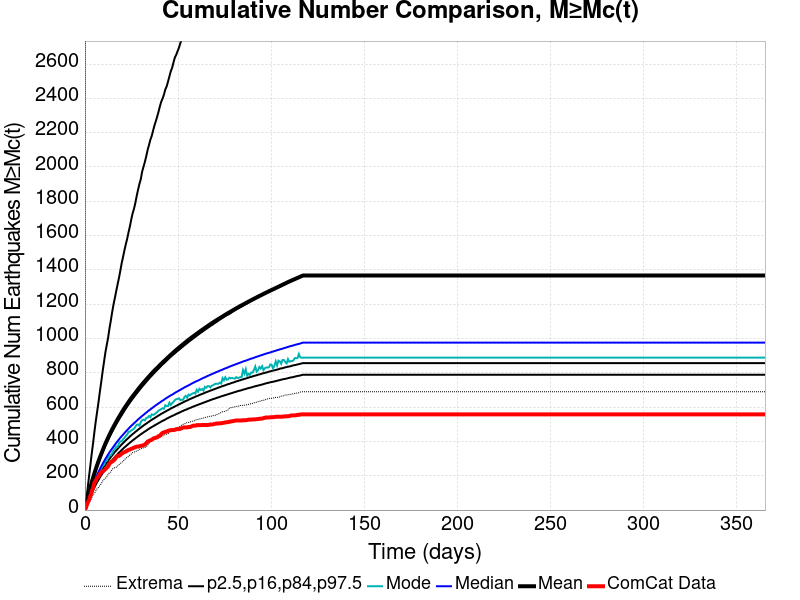

Source data for this figure (header and first rows):
Time (days), ComCat Data, Simulation Mean, Simulation Median, Simulation Mode, Simulation Minimum, Simulation Maximum, 2.5 %-ile, 16 %-ile, 84 %-ile, 97.5 %-ile
0.0, 0.0, 0.0, 0.0, 0.0, 0.0, 0.0, 0.0, 0.0, 0.0, 0.0
0.732, 21.0, 35.22, 29.0, 27.0, 7.0, 13108, 18.0, 23.0, 37.0, 60.0
1.464, 43.0, 69.37, 57.0, 54.0, 21.0, 16735, 40.0, 47.0, 70.0, 128.0
2.196, 59.0, 101.9, 82.0, 78.0, 40.0, 22657, 60.0, 70.0, 101.0, 195.0
2.928, 84.0, 132.8, 106.0, 103.0, 58.0, 26043, 80.0, 92.0, 130.0, 263.0
3.66, 107.0, 161.6, 129.0, 126.0, 70.0, 28248, 98.0, 112.0, 158.0, 330.0
4.392, 130.0, 188.9, 150.0, 143.0, 89.0, 29734, 116.0, 131.0, 184.0, 392.0
5.124, 161.0, 215.2, 170.0, 162.0, 97.0, 31287, 133.0, 149.0, 209.0, 459.0
5.856, 171.0, 239.6, 188.0, 181.0, 112.0, 32290, 148.0, 166.0, 233.0, 521.0
6.588, 190.0, 263.1, 206.0, 197.0, 125.0, 33178, 163.0, 182.0, 255.0, 576.0
7.32, 197.0, 285.8, 223.0, 215.0, 133.0, 33926, 177.0, 197.0, 277.0, 632.0
8.052, 212.0, 307.5, 239.0, 230.0, 143.0, 34971, 191.0, 211.0, 298.0, 693.0
8.784, 221.0, 327.8, 255.0, 244.0, 155.0, 35756, 204.0, 226.0, 319.0, 749.0
9.516, 226.0, 347.7, 270.0, 257.0, 169.0, 36299, 216.0, 239.0, 338.0, 810.0
10.25, 231.0, 367.5, 284.0, 264.0, 179.0, 36829, 228.0, 252.0, 357.0, 864.0
10.98, 239.0, 386.7, 298.0, 283.0, 186.0, 37319, 240.0, 264.0, 375.0, 919.0
11.71, 247.0, 404.4, 311.0, 288.0, 193.0, 37779, 250.0, 276.0, 392.0, 962.0
12.44, 255.0, 421.6, 324.0, 306.0, 209.0, 38793, 261.0, 287.0, 409.0, 1005
13.18, 271.0, 438.5, 336.0, 319.0, 217.0, 39224, 271.0, 298.0, 426.0, 1059
13.91, 278.0, 455.1, 348.0, 319.0, 222.0, 39716, 281.0, 309.0, 442.0, 1105
14.64, 283.0, 470.6, 359.0, 333.0, 239.0, 40081, 291.0, 319.0, 457.0, 1155
15.37, 289.0, 485.7, 370.0, 349.0, 244.0, 40403, 300.0, 329.0, 472.0, 1200
16.1, 297.0, 500.4, 381.0, 356.0, 248.0, 40769, 309.0, 339.0, 487.0, 1238
16.84, 309.0, 514.8, 392.0, 371.0, 250.0, 41043, 318.0, 348.0, 501.0, 1279
17.57, 316.0, 529.1, 402.0, 369.0, 257.0, 41501, 326.0, 357.0, 515.0, 1317
18.3, 316.0, 542.6, 412.0, 390.0, 265.0, 41804, 335.0, 366.0, 528.0, 1355
19.03, 322.0, 555.8, 422.0, 400.0, 272.0, 42099, 342.0, 374.0, 542.0, 1397
19.76, 329.0, 569.2, 431.0, 402.0, 277.0, 42332, 350.0, 383.0, 554.0, 1441
20.49, 334.0, 582.1, 440.0, 413.0, 286.0, 42633, 358.0, 391.0, 567.0, 1477
21.23, 338.0, 594.5, 449.0, 421.0, 292.0, 42889, 365.0, 399.0, 580.0, 1515
21.96, 341.0, 606.4, 458.0, 432.0, 303.0, 43154, 372.0, 407.0, 592.0, 1550
22.69, 346.0, 618.1, 466.0, 440.0, 307.0, 43411, 379.0, 414.0, 604.0, 1582
23.42, 351.0, 629.8, 475.0, 456.0, 313.0, 43613, 386.0, 421.0, 616.0, 1620
24.15, 353.0, 641.4, 483.0, 457.0, 321.0, 43987, 393.0, 429.0, 627.0, 1654
24.89, 357.0, 652.3, 491.0, 464.0, 327.0, 44373, 399.0, 436.0, 638.0, 1695
25.62, 360.0, 663, 498.0, 469.0, 335.0, 44755, 406.0, 443.0, 649.0, 1730
26.35, 364.0, 673.2, 506.0, 474.0, 338.0, 45001, 412.0, 449.0, 659.0, 1757
27.08, 367.0, 683.3, 513.0, 486.0, 340.0, 45236, 418.0, 456.0, 670.0, 1791
27.81, 370.0, 693.8, 521.0, 497.0, 346.0, 45427, 424.0, 462.0, 680.0, 1832
28.55, 370.0, 704, 528.0, 499.0, 347.0, 45599, 430.0, 469.0, 690.0, 1868
29.28, 372.0, 714.1, 535.0, 492.0, 354.0, 45758, 436.0, 475.0, 700.0, 1902
30.01, 374.0, 723.9, 542.0, 513.0, 356.0, 45959, 442.0, 481.0, 710.0, 1930
30.74, 376.0, 733.5, 549.0, 524.0, 362.0, 46323, 447.0, 487.0, 720.0, 1974
31.47, 378.0, 742.8, 555.0, 527.0, 363.0, 47192, 453.0, 493.0, 729.0, 2002
32.21, 382.0, 751.7, 562.0, 523.0, 365.0, 47795, 458.0, 499.0, 738.0, 2031
32.94, 390.0, 761.1, 568.0, 537.0, 369.0, 48155, 463.0, 504.0, 748.0, 2063
33.67, 399.0, 770.3, 575.0, 539.0, 378.0, 48387, 469.0, 510.0, 757.0, 2100
34.4, 403.0, 779.1, 581.0, 549.0, 389.0, 48664, 474.0, 515.0, 766.0, 2128
35.13, 407.0, 787.7, 587.0, 541.0, 399.0, 48868, 479.0, 521.0, 775.0, 2159
35.87, 410.0, 796.3, 593.0, 558.0, 403.0, 49061, 484.0, 526.0, 783.0, 2181
36.6, 416.0, 804.9, 599.0, 555.0, 406.0, 49228, 488.0, 531.0, 792.0, 2212
37.33, 420.0, 813, 605.0, 558.0, 413.0, 49417, 493.0, 536.0, 800.0, 2242
38.06, 422.0, 820.9, 611.0, 565.0, 415.0, 49583, 498.0, 541.0, 809.0, 2267
38.79, 424.0, 828.8, 616.0, 571.0, 422.0, 51115, 502.0, 546.0, 817.0, 2294
39.53, 431.0, 836.7, 622.0, 580.0, 424.0, 52857, 507.0, 551.0, 825.0, 2322
40.26, 433.0, 844.8, 627.0, 584.0, 428.0, 54358, 511.0, 556.0, 833.0, 2354
40.99, 443.0, 852.7, 633.0, 589.0, 431.0, 55402, 516.0, 561.0, 841.0, 2381
41.72, 450.0, 860.3, 638.0, 593.0, 432.0, 56437, 520.0, 565.0, 849.0, 2400
42.45, 453.0, 867.9, 643.0, 591.0, 436.0, 57299, 524.0, 570.0, 856.0, 2423
43.19, 456.0, 875.5, 649.0, 611.0, 440.0, 57979, 528.0, 574.0, 864.0, 2453
... 440 more rows
